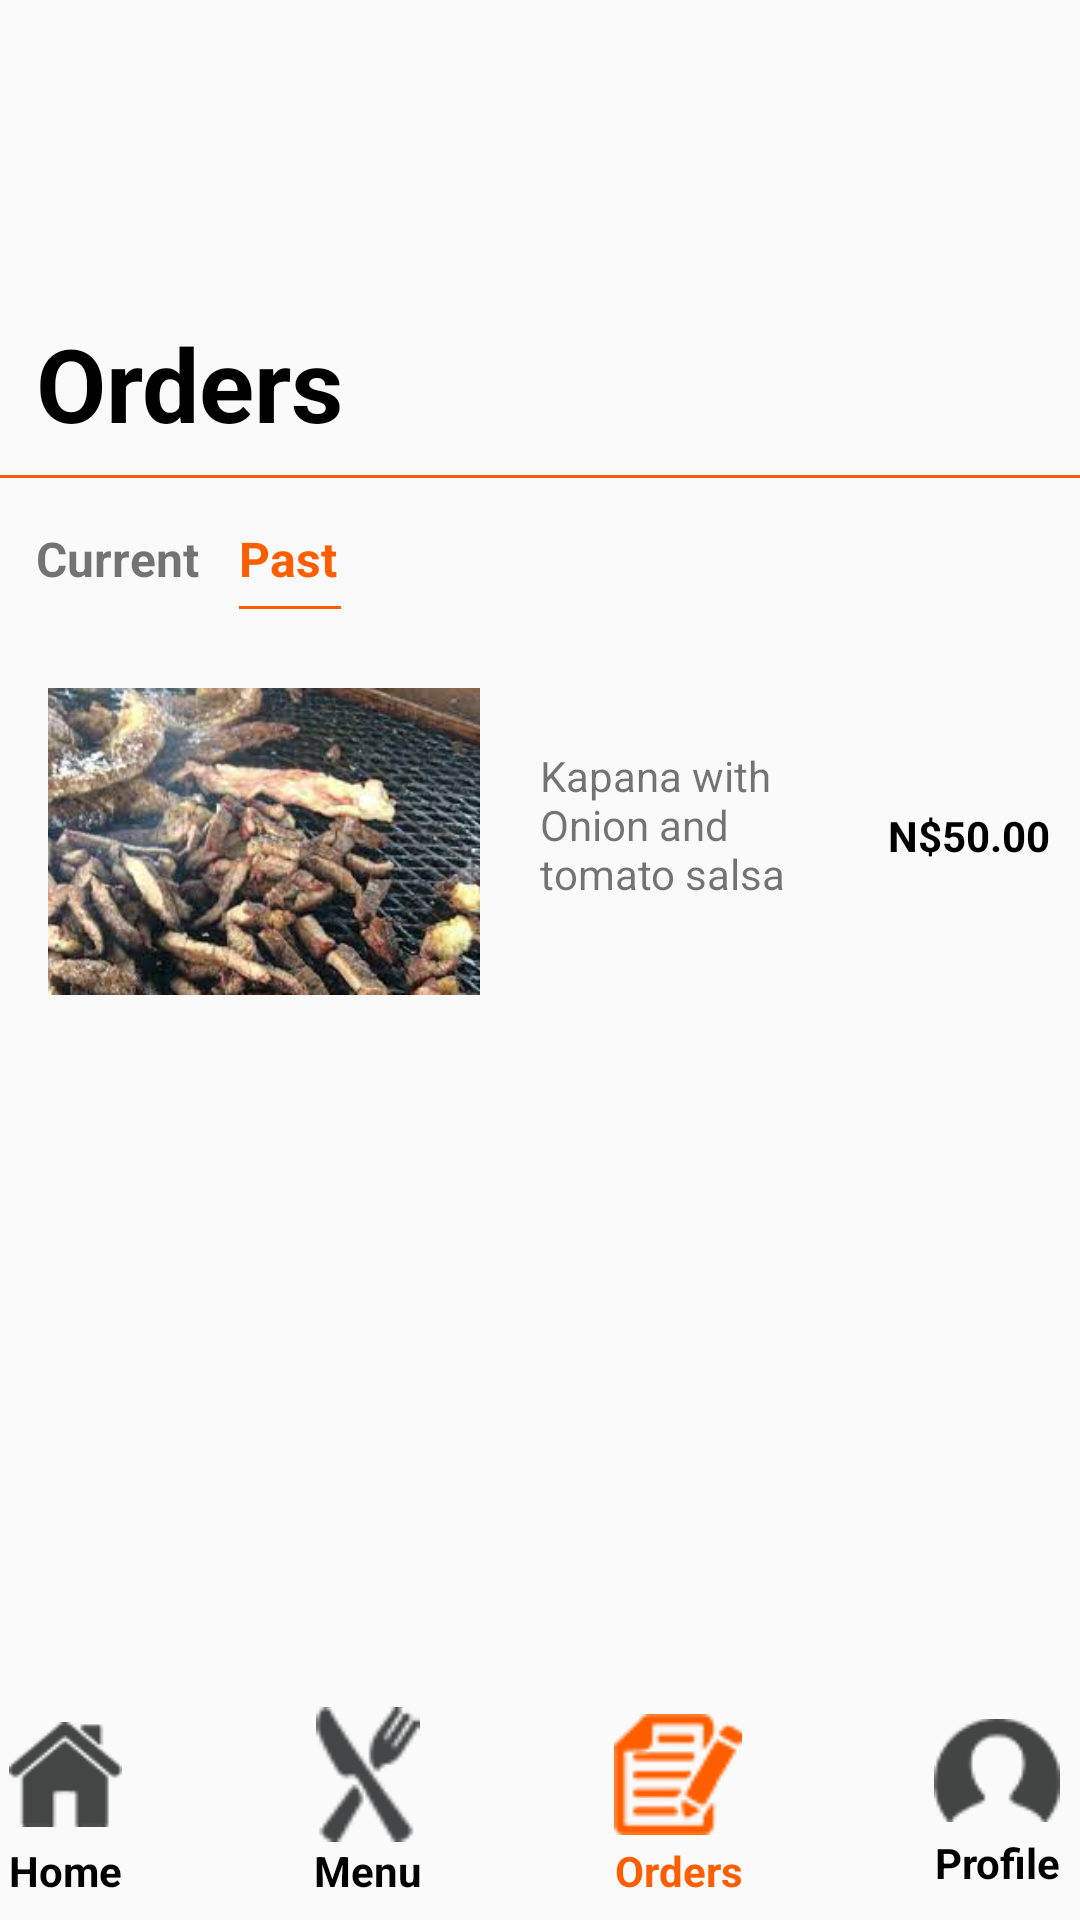

Here is an Android app screen rendered from its layout file. Give the layout XML and the strings, colors and styles it references.
<!-- AndroidManifest.xml: application theme Theme.VickyEat -->
<!-- res/layout/activity_past_orders.xml -->
<?xml version="1.0" encoding="utf-8"?>
<androidx.constraintlayout.widget.ConstraintLayout xmlns:android="http://schemas.android.com/apk/res/android"
    xmlns:app="http://schemas.android.com/apk/res-auto"
    xmlns:tools="http://schemas.android.com/tools"
    android:layout_width="match_parent"
    android:layout_height="match_parent"
    tools:context=".PastOrdersActivity">

    <View
        android:id="@+id/view14"
        android:layout_width="34dp"
        android:layout_height="1dp"
        android:layout_marginTop="5dp"
        android:background="#ff5e00"
        app:layout_constraintEnd_toEndOf="@+id/txtPast"
        app:layout_constraintHorizontal_bias="0.0"
        app:layout_constraintStart_toStartOf="@+id/txtPast"
        app:layout_constraintTop_toBottomOf="@+id/txtPast" />

    <View
        android:id="@+id/view13"
        android:layout_width="wrap_content"
        android:layout_height="1dp"
        android:layout_marginTop="8dp"
        android:background="#ff5e00"
        app:layout_constraintEnd_toEndOf="parent"
        app:layout_constraintHorizontal_bias="0.0"
        app:layout_constraintStart_toStartOf="parent"
        app:layout_constraintTop_toBottomOf="@+id/textView57" />

    <ImageView
        android:id="@+id/imageView42"
        android:layout_width="111dp"
        android:layout_height="81dp"
        android:layout_marginTop="16dp"
        app:layout_constraintEnd_toEndOf="parent"
        app:layout_constraintStart_toStartOf="parent"
        app:layout_constraintTop_toTopOf="parent"
        app:srcCompat="@drawable/logo2" />

    <TextView
        android:id="@+id/textView57"
        android:layout_width="wrap_content"
        android:layout_height="wrap_content"
        android:layout_marginTop="8dp"
        android:text="Orders"
        android:textColor="@color/black"
        android:textSize="34sp"
        android:textStyle="bold"
        app:layout_constraintEnd_toEndOf="parent"
        app:layout_constraintHorizontal_bias="0.046"
        app:layout_constraintStart_toStartOf="parent"
        app:layout_constraintTop_toBottomOf="@+id/imageView42" />

    <TextView
        android:id="@+id/currentOrdersBtn"
        android:layout_width="wrap_content"
        android:layout_height="wrap_content"
        android:layout_marginTop="16dp"
        android:text="Current"
        android:textSize="16sp"
        android:textStyle="bold"
        app:layout_constraintStart_toStartOf="@+id/textView57"
        app:layout_constraintTop_toBottomOf="@+id/view13" />

    <TextView
        android:id="@+id/txtPast"
        android:layout_width="wrap_content"
        android:layout_height="wrap_content"
        android:layout_marginTop="16dp"
        android:text="Past"
        android:textColor="#ff5e00"
        android:textSize="16sp"
        android:textStyle="bold"
        app:layout_constraintEnd_toEndOf="parent"
        app:layout_constraintHorizontal_bias="0.051"
        app:layout_constraintStart_toEndOf="@+id/currentOrdersBtn"
        app:layout_constraintTop_toBottomOf="@+id/view13" />

    <ImageView
        android:id="@+id/imageView43"
        android:layout_width="144dp"
        android:layout_height="111dp"
        android:layout_marginStart="16dp"
        android:layout_marginTop="28dp"
        app:layout_constraintStart_toStartOf="parent"
        app:layout_constraintTop_toBottomOf="@+id/txtPast"
        app:srcCompat="@drawable/kapana" />

    <TextView
        android:id="@+id/textView60"
        android:layout_width="100dp"
        android:layout_height="61dp"
        android:layout_marginStart="20dp"
        android:layout_marginTop="52dp"
        android:text="Kapana with Onion and tomato salsa"
        app:layout_constraintStart_toEndOf="@+id/imageView43"
        app:layout_constraintTop_toBottomOf="@+id/txtPast" />

    <TextView
        android:id="@+id/textView61"
        android:layout_width="wrap_content"
        android:layout_height="wrap_content"
        android:layout_marginTop="72dp"
        android:text="N$50.00"
        android:textColor="@color/black"
        android:textStyle="bold"
        app:layout_constraintEnd_toEndOf="parent"
        app:layout_constraintHorizontal_bias="0.61"
        app:layout_constraintStart_toEndOf="@+id/textView60"
        app:layout_constraintTop_toBottomOf="@+id/txtPast" />

    <androidx.constraintlayout.widget.ConstraintLayout
        android:layout_width="419dp"
        android:layout_height="71dp"
        android:backgroundTint="#f6f6f6"
        app:layout_constraintBottom_toBottomOf="parent"
        app:layout_constraintEnd_toEndOf="parent"
        app:layout_constraintStart_toStartOf="parent"
        app:layout_constraintTop_toBottomOf="@+id/scrollview">

        <LinearLayout
            android:layout_width="match_parent"
            android:layout_height="match_parent"
            android:orientation="horizontal"
            tools:layout_editor_absoluteX="3dp">

            <LinearLayout
                android:id="@+id/homeBtn"
                android:layout_width="wrap_content"
                android:layout_height="match_parent"
                android:layout_marginStart="32dp"
                android:layout_marginEnd="32dp"
                android:orientation="vertical">

                <ImageView
                    android:id="@+id/imageView15"
                    android:layout_width="match_parent"
                    android:layout_height="wrap_content"
                    android:layout_weight="1"
                    app:srcCompat="@drawable/home20" />

                <TextView
                    android:id="@+id/txtHome"
                    android:layout_width="wrap_content"
                    android:layout_height="wrap_content"
                    android:layout_weight="1"
                    android:text="Home"
                    android:textAlignment="center"
                    android:textColor="@color/black"
                    android:textSize="14sp"
                    android:textStyle="bold" />
            </LinearLayout>

            <LinearLayout
                android:id="@+id/menuBtn"
                android:layout_width="wrap_content"
                android:layout_height="match_parent"
                android:layout_marginStart="32dp"
                android:layout_marginEnd="32dp"
                android:orientation="vertical">

                <ImageView
                    android:id="@+id/imgMenu"
                    android:layout_width="match_parent"
                    android:layout_height="wrap_content"
                    android:layout_weight="1"
                    android:src="@drawable/menu30" />

                <TextView
                    android:id="@+id/txtMenu"
                    android:layout_width="wrap_content"
                    android:layout_height="wrap_content"
                    android:layout_weight="1"
                    android:text="Menu"
                    android:textAlignment="center"
                    android:textColor="@color/black"
                    android:textSize="14sp"
                    android:textStyle="bold" />
            </LinearLayout>

            <LinearLayout
                android:id="@+id/ordersBtn"
                android:layout_width="wrap_content"
                android:layout_height="match_parent"
                android:layout_marginStart="32dp"
                android:layout_marginEnd="32dp"
                android:orientation="vertical">

                <ImageView
                    android:id="@+id/imageView19"
                    android:layout_width="match_parent"
                    android:layout_height="wrap_content"
                    android:layout_weight="1"
                    app:srcCompat="@drawable/orders21" />

                <TextView
                    android:id="@+id/txtOrders"
                    android:layout_width="wrap_content"
                    android:layout_height="wrap_content"
                    android:layout_weight="1"
                    android:text="Orders"
                    android:textAlignment="center"
                    android:textColor="#ff5e00"
                    android:textSize="14sp"
                    android:textStyle="bold" />
            </LinearLayout>

            <LinearLayout
                android:id="@+id/profileBtn"
                android:layout_width="wrap_content"
                android:layout_height="match_parent"
                android:layout_marginStart="32dp"
                android:layout_marginEnd="32dp"
                android:orientation="vertical">

                <ImageView
                    android:id="@+id/imgProfile"
                    android:layout_width="match_parent"
                    android:layout_height="wrap_content"
                    android:layout_weight="1"
                    android:src="@drawable/profile20" />

                <TextView
                    android:id="@+id/txtProfile"
                    android:layout_width="wrap_content"
                    android:layout_height="wrap_content"
                    android:layout_weight="1"
                    android:text="Profile"
                    android:textAlignment="center"
                    android:textColor="@color/black"
                    android:textSize="14sp"
                    android:textStyle="bold" />
            </LinearLayout>

        </LinearLayout>

    </androidx.constraintlayout.widget.ConstraintLayout>
</androidx.constraintlayout.widget.ConstraintLayout>
<!-- resources referenced by this layout -->
<resources>
  <!-- drawable home20: png bitmap (drawable, 2386 bytes) -->
  <!-- drawable kapana: png bitmap (drawable, 140684 bytes) -->
  <!-- drawable menu30: png bitmap (drawable, 2255 bytes) -->
  <!-- drawable orders21: png bitmap (drawable, 2597 bytes) -->
  <!-- drawable profile20: png bitmap (drawable, 2316 bytes) -->
  <style name="Theme.VickyEat" parent="Theme.AppCompat.Light.NoActionBar">
          
          <item name="colorPrimary">#ff5e00</item>
          <item name="colorPrimaryVariant">#ff5e00</item>
          <item name="colorOnPrimary">@color/white</item>
          
          <item name="colorSecondary">@color/teal_200</item>
          <item name="colorSecondaryVariant">@color/teal_700</item>
          <item name="colorOnSecondary">@color/black</item>
          
          <item name="android:statusBarColor" tools:targetApi="l">?attr/colorPrimaryVariant</item>
          
      </style>
  <!-- not gathered from this repository: default colours our renderer supplied (Android Studio template values) -->
  <color name="teal_200">#FF03DAC5</color>
  <color name="teal_700">#FF018786</color>
  <color name="black">#FF000000</color>
  <color name="white">#FFFFFFFF</color>
</resources>
